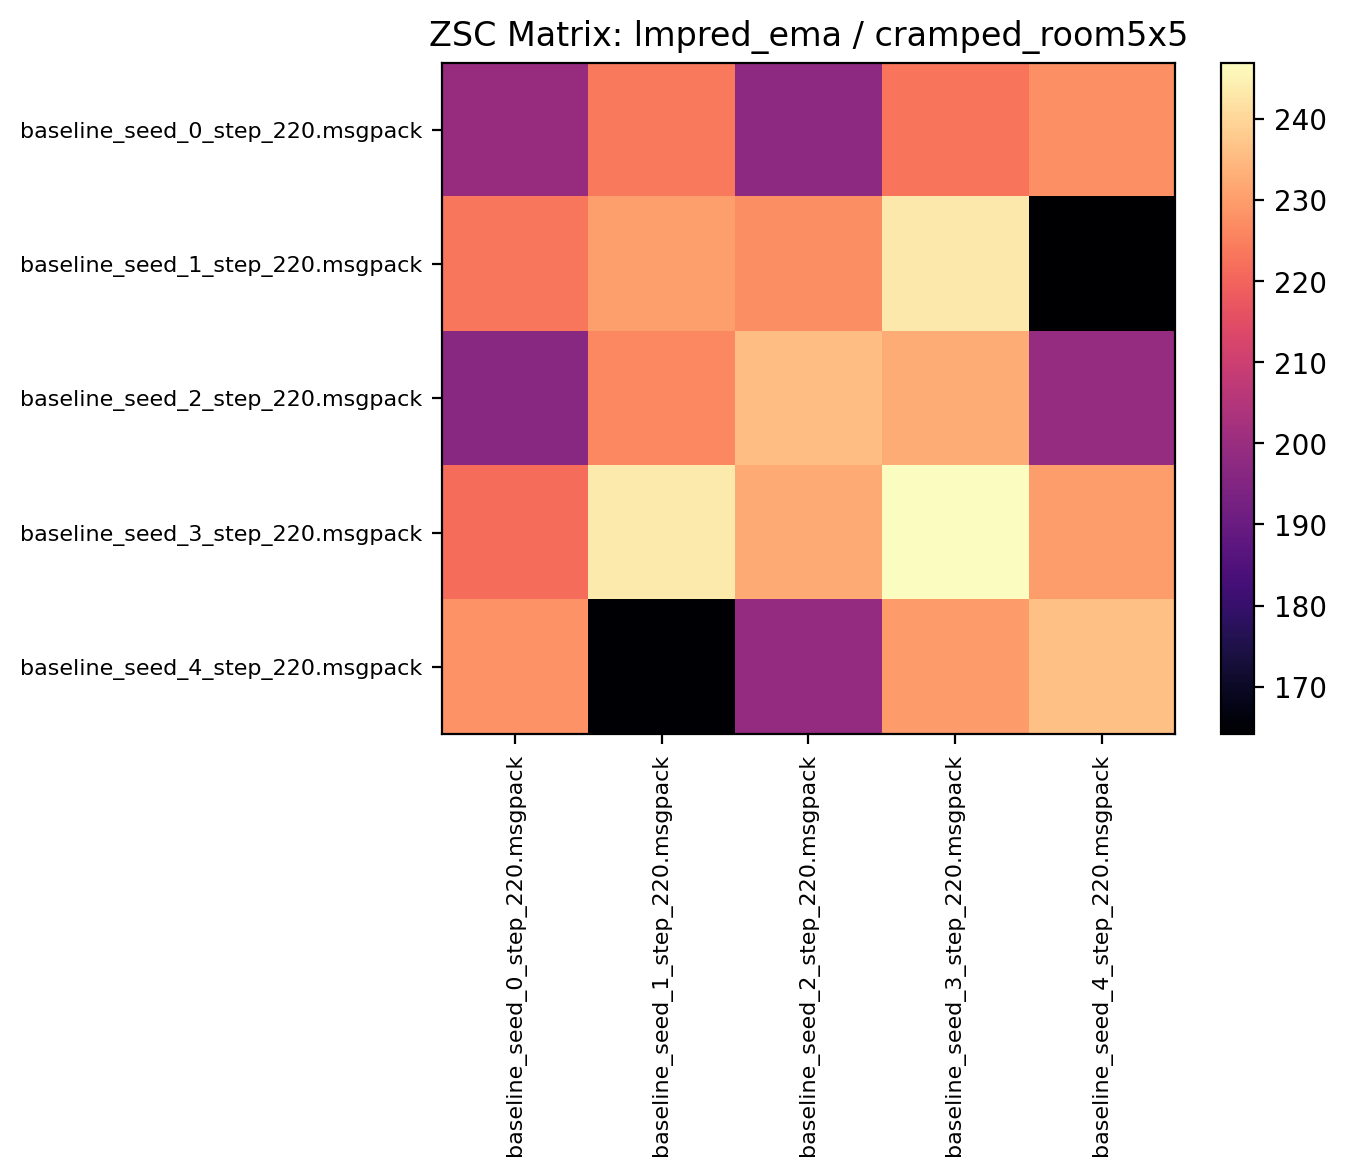

The table this chart was drawn from, first rows:
199.473434, 223.868744, 197.585938, 223.151550, 227.707809
223.5, 230.4, 227.5, 243.2, 164.1
196.7, 226.6, 235.8, 232.7, 199.3
221.6, 243.5, 232.4, 247, 229.9
227.9, 164.7, 199, 229.6, 236.3
